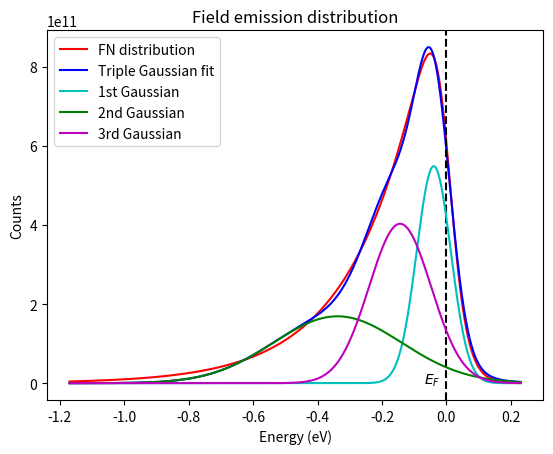

Reproduce this figure in Python.
import numpy as np
import matplotlib.pyplot as plt

### Generating the Fowler-Nordheim distribution ### 
k_B = 1.38*1e-23
hbar = 1.055*1e-34
m = 9.1*1e-31
e = 1.6*1e-19  # C     
# The work function for tungsten
phi = 4.5    # eV
# Fermi level of tungsten
E_F = 5.77   # eV
# Temperature
T = 300      # K
# Electric field
F = 4.5*1e9   # V/m

d_0_inv = 2*np.sqrt(2*phi*e*m)/(e*F*hbar) 

# An array of electron energy in eV 
E_array = np.linspace(4.6, 6, 1000)

# Fermi-Dirac distribution
f_E = 1/(np.exp((E_array-E_F)*e/(k_B*T)) + 1)

counts = (np.exp(E_array*e*d_0_inv) - 1)*f_E

idx_max = np.argmax(counts)
counts_max = counts[idx_max]

counts_half = counts_max/2

left_index = np.argmin(np.abs(counts[0:idx_max] - counts_half))
right_index = idx_max + np.argmin(np.abs(counts[idx_max:-1] - counts_half))

G_FWHM = E_array[right_index] - E_array[left_index]

################################


N = 3

def gauss(x, A, x0, sigma):
    return A * np.exp(-((x - x0))**2/(2*sigma**2))

def N_gauss(N, x, A, x0, sigma):
    N_gauss = 0
    for i in range(N):
        N_gauss += gauss(x, A[i], x0[i], sigma[i])
    return N_gauss

A = [5.487*1e11, 1.691*1e11, 4.031*1e11]
x0 = [-0.03925, -0.3382, -0.1438]
c = [0.07507, 0.2815, 0.136]

sigma = c/np.sqrt(2)
FWHM = 2*np.sqrt(2*np.log(2)) * sigma

mu = []
for i in range(N):
    mu.append(A[i]*(np.sqrt(2*np.pi*sigma[i]**2)) )

mu_tot = sum(mu)
mu = mu/mu_tot


########## Plotting the curve ############
plt.plot(E_array - E_F, counts, 'r',label = 'FN distribution')
plt.plot(E_array - E_F, N_gauss(N, E_array - E_F, A, x0, sigma), 'b', label='Triple Gaussian fit')

plt.axvline(x=0, linestyle = '--' ,color = 'k')

color = ['c', 'g', 'm', 'p']
for i in range(N):
    if i == 0:
        label = '1st Gaussian'
    if i == 1:
        label = '2nd Gaussian'    
    if i == 2:
        label = '3rd Gaussian'
    if i == 4:
        label = '4th Gaussian'
    plt.plot(E_array - E_F, gauss(E_array - E_F, A[i], x0[i], sigma[i]), color = color[i], label=label)


#plt.xlim(-1.3, 1.8)
#plt.ylim(0, 175)
# naming the x axis
plt.xlabel('Energy (eV)')
# naming the y axis
plt.ylabel('Counts')
# giving a title to my graph
plt.title('Field emission distribution')
plt.text(-0.07, 0, '$E_F$')
plt.legend()

plt.show()

for i in range(N):
    if i == 0:
        label = '1st Gaussian'
    if i == 1:
        label = '2nd Gaussian'    
    if i == 2:
        label = '3rd Gaussian'
    if i == 4:
        label = '4th Gaussian'
    print(label)    
    print('Weight: ' + str(round(mu[i], 5)))
    print('Norminal energy: ' + str(round(x0[i], 5)) + ' eV')
    print('FWHM = ' +  str(round(FWHM[i], 4)) + ' eV; sigma = ' + str(round(sigma[i], 4)))
    print()
    
print('Single Gauss fit FWHM:', round(G_FWHM, 4))
#print(list(counts))


'''
General model Gauss3:
     f(x) = 
              a1*exp(-((x-b1)/c1)^2) + a2*exp(-((x-b2)/c2)^2) + 
              a3*exp(-((x-b3)/c3)^2)
Coefficients (with 95% confidence bounds):
       a1 =   5.487e+11  (3.847e+11, 7.127e+11)
       b1 =    -0.03925  (-0.04167, -0.03684)
       c1 =     0.07507  (0.06672, 0.08342)
       a2 =   1.691e+11  (1.329e+11, 2.052e+11)
       b2 =     -0.3382  (-0.4119, -0.2646)
       c2 =      0.2815  (0.2384, 0.3247)
       a3 =   4.031e+11  (2.726e+11, 5.336e+11)
       b3 =     -0.1438  (-0.1771, -0.1104)
       c3 =       0.136  (0.1019, 0.1701)

Goodness of fit:
  SSE: 1.176e+22
  R-square: 0.9979
  Adjusted R-square: 0.9978
  RMSE: 1.137e+10
'''
